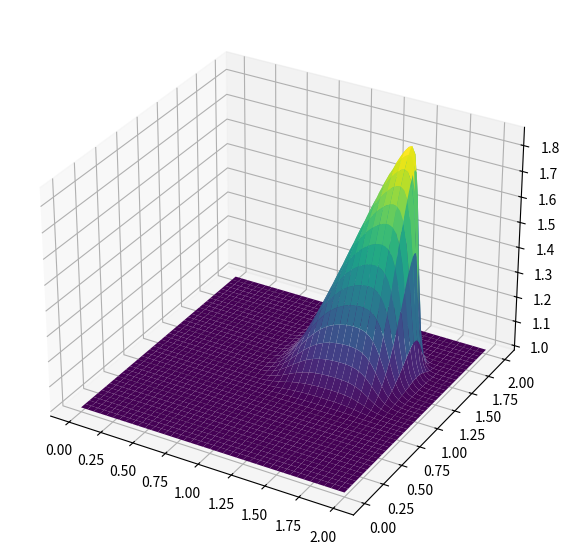

Write the Python code that produced this figure.
import numpy as np
from matplotlib import pyplot as plt
from matplotlib import cm
from mpl_toolkits.mplot3d import Axes3D

# SECTION: 2D Convection

# Variables
nx = 81
ny = 81
nt = 100
# c = 1
dx = 2 / (nx - 1)
dy = 2 / (ny - 1)
sigma = .2
dt = sigma * dx

x = np.linspace(0, 2, nx)
y = np.linspace(0, 2, ny)

u = np.ones((ny, nx)) # BCs already applied (everywhere is 1) 
                      # wouldnt be applied if we initiated arrays with something other than np.ones
un = np.copy(u) # Copy of u

v = np.ones((ny, nx))
vn = np.copy(v)

# ICs

u[int(.5 / dy):int(1 / dy + 1),int(.5 / dx):int(1 / dx + 1)] = 2
v[int(.5 / dy):int(1 / dy + 1),int(.5 / dx):int(1 / dx + 1)] = 2

# Iterate

for n in range(nt + 1): # Loop across number of time steps
    un = u.copy()
    vn = v.copy()

    u[1:, 1:] = (un[1:, 1:] - (un[1:, 1:] * dt / dx * (un[1:, 1:] - un[1:, :-1])) -
                              (vn[1:, 1:] * dt / dy * (un[1:, 1:] - un[:-1, 1:])))
    u[0, :] = 1
    u[-1, :] = 1 # BCs being applied (u = v = 1 at x = 0,2 and y=0,2)
    u[:, 0] = 1
    u[:, -1] = 1
    
    v[1:, 1:] = (vn[1:, 1:] - (un[1:, 1:] * dt / dx * (vn[1:, 1:] - vn[1:, :-1])) -
                              (vn[1:, 1:] * dt / dy * (vn[1:, 1:] - vn[:-1, 1:])))
    v[0, :] = 1
    v[-1, :] = 1 # BCs being applied (u = v = 1 at x = 0,2 and y=0,2)
    v[:, 0] = 1
    v[:, -1] = 1

# Plot

fig = plt.figure(figsize=(11, 7), dpi=100)
ax = fig.add_subplot(111, projection='3d')                      
X, Y = np.meshgrid(x, y)                            
surf = ax.plot_surface(X, Y, u[:], cmap=cm.viridis)
plt.show()
